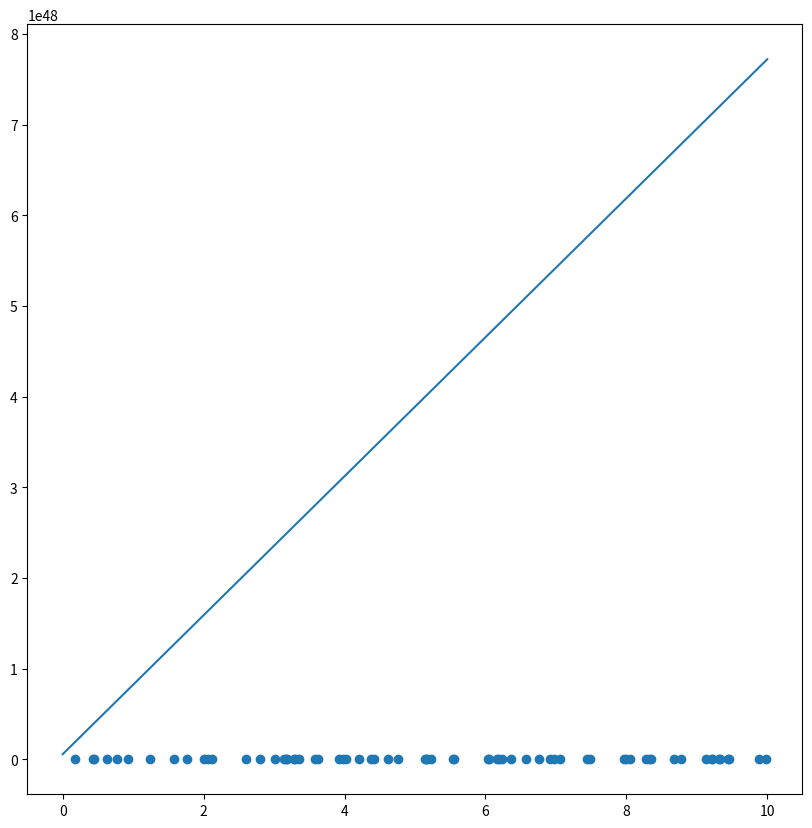

The script that saved this image:
import numpy
import numpy as np
import matplotlib.pyplot as plt


plt.rcParams["figure.figsize"] = (10, 10)

# x_0, y_0 = 1.25, 6.9
# x = np.random.rand(10) * 10
# y = np.random.rand(10) * 10
# t1 = np.linspace(x_0, x_0, 100)
# t2 = np.linspace(y_0, y_0, 100)
# X, Y = np.meshgrid(t1, t2)
# ax = plt.figure().add_subplot(projection='3d')
# ax.plot_surface(X, Y, f([X, Y]))
# ax.set_zlim([None, 6])
# fig, ax = plt.subplots()
# ax.set_xlim(-10, 10)
# ax.set_ylim(-10, 10)
# ax.plot([0, 1], [10, 13])
# ax.scatter(points)

# plt.savefig("sample.png")
# plt.show()
# fig.savefig("sample.png")
n = np.random.randint(10, 100)
X = np.random.rand(n) * 10
Y = np.random.rand(n) * 10

# print(numpy.gradient([[], []]))
fig, ax = plt.subplots()
ax.scatter(X, Y)

# (X[i] * (a + h) + b + h - Y[i]) - (X[i] * a + b - Y[i])

point = [0, 0]
h = 10e-6
lr = 0.09
for epoch in range(1, 100):
    j = np.random.randint(0, n)
    # grad = np.gradient([[X[j] * (point[0] + h * i + point[1] - Y[j] for i in range(0, 2)] for ])
    # a = np.array([X[j] * point[0] + point[1] - Y[j], X[j] * point[0] + point[1] + h - Y[j]])
    # a_h = np.array([X[j] * (point[0] + h) + point[1] - Y[j], X[j] * (point[0] + h) + point[1] + h - Y[j]])
    # grad = np.gradient([a, a_h], h)
    # print(grad)
    # point = point - 10e-7 * grad
    grad = np.array([2 * X[j] * (point[0] * X[j] + point[1] - Y[j]), 2 * (point[0] * X[j] + point[1] - Y[j])])
    point = point - lr * grad

print(point)
ax.plot([0, 10], [point[1], 10 * point[0] + point[1]])
# plt.contour(X, Y, f([X, Y]), levels=sorted(list(set([f(p) for p in points]))))
plt.show()

